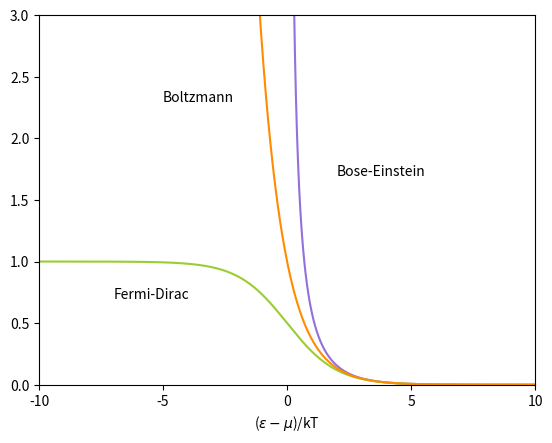

Here is the Python script that generated this plot:
import numpy as np
import matplotlib.pyplot as plt

e_FD = np.arange(-10, 10, 0.0005)
e_BE = np.arange(0.1, 10, 0.0005)

kT = 1.0
n_FD = 1.0/(np.exp(e_FD) + 1.0)

n_BE = 1.0/(np.exp(e_BE/kT) - 1.0)

n_BO = 1.0/(np.exp(e_FD))


# plt.plot(e, n_BO, 'r--')
plt.plot(e_BE, n_BE, 'mediumpurple', e_FD, n_FD, 'yellowgreen',
         e_FD, n_BO, 'darkorange')
plt.axis([-10, 10, 0, 3])
# plt.axvline()
# locs, labels = xticks()
plt.xticks(np.linspace(-10, 10, 5))
plt.xlabel('($\epsilon-\mu$)/kT')
# plt.title('Distribution functions')
plt.text(-7, .7, 'Fermi-Dirac')
plt.text(-5, 2.3, 'Boltzmann')
plt.text(2, 1.7, 'Bose-Einstein')
plt.show()
